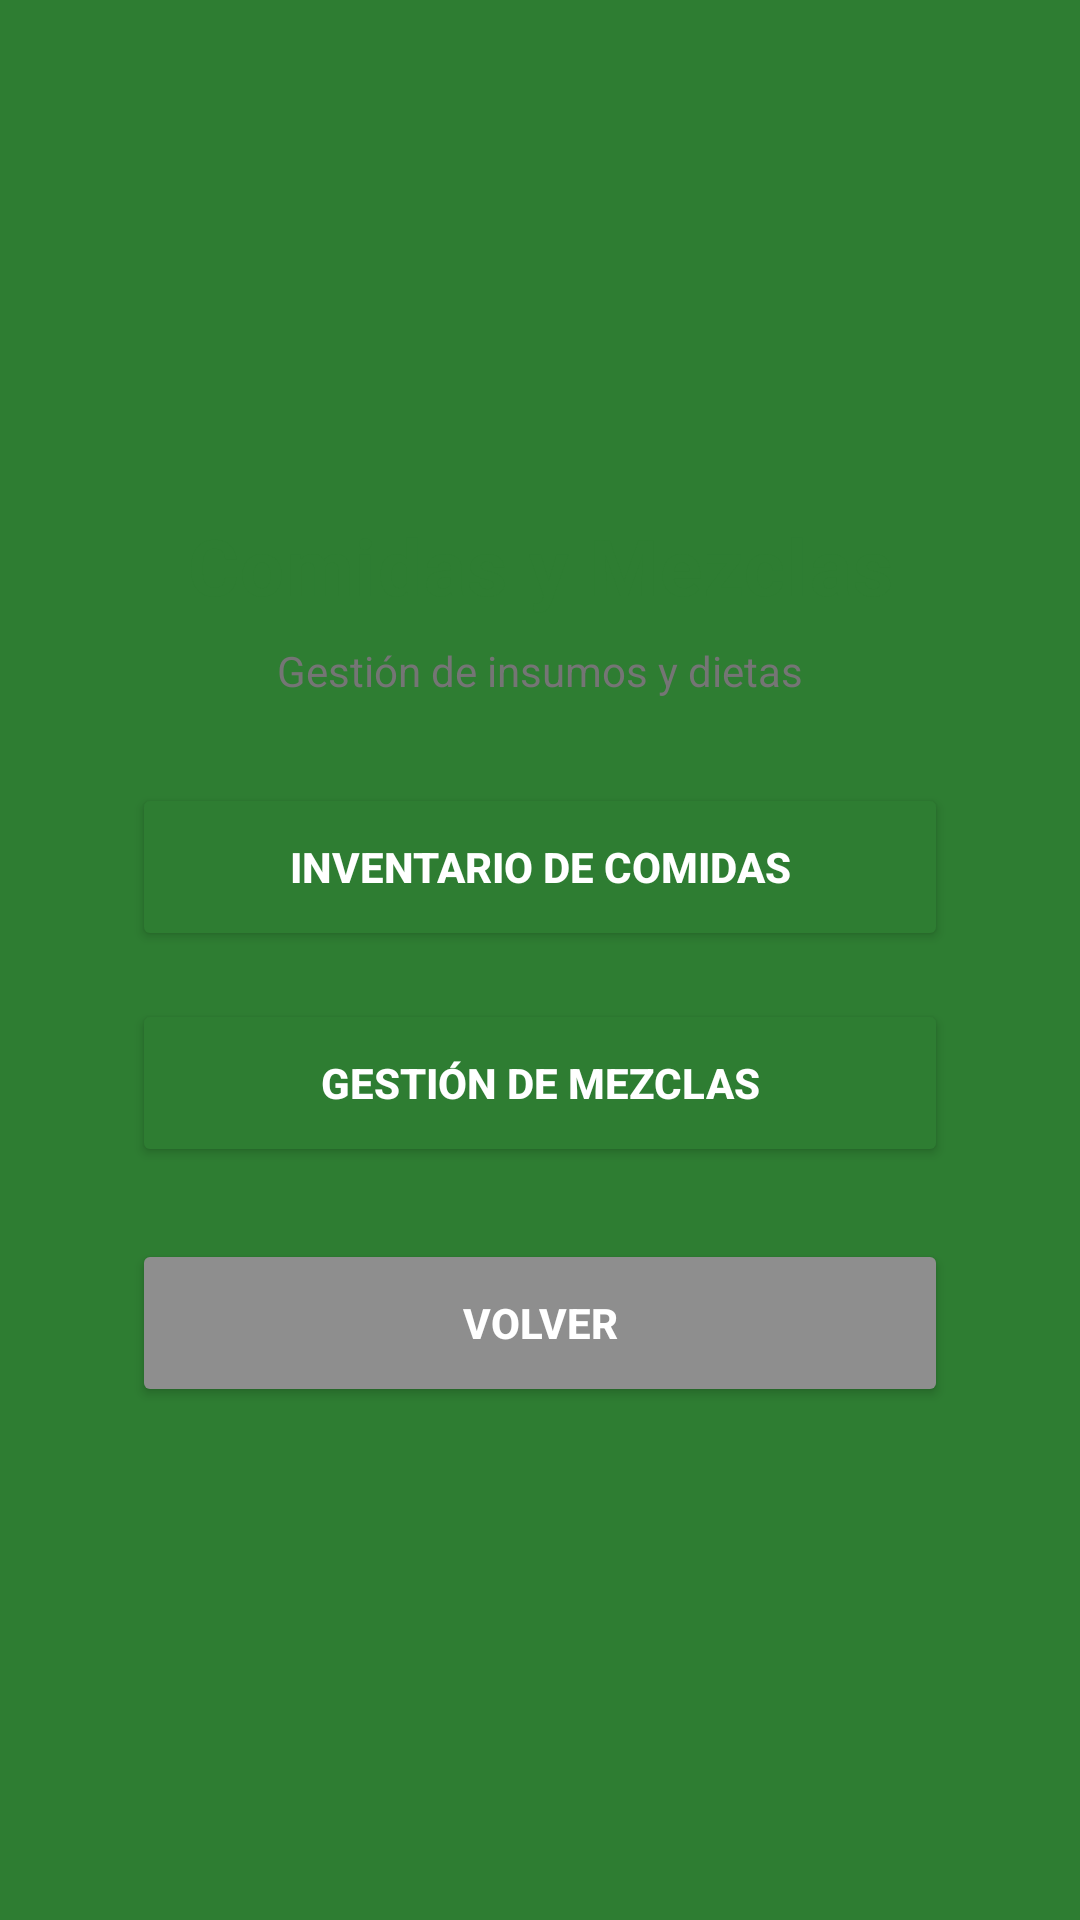

Android layout source for this screen:
<!-- AndroidManifest.xml: application theme Theme.AMG -->
<!-- res/layout/activity_comidas.xml -->
<?xml version="1.0" encoding="utf-8"?>
<androidx.coordinatorlayout.widget.CoordinatorLayout
    xmlns:android="http://schemas.android.com/apk/res/android"
    xmlns:app="http://schemas.android.com/apk/res-auto"
    android:layout_width="match_parent"
    android:layout_height="match_parent"
    android:background="@color/green_primary"
    android:fitsSystemWindows="true"> <LinearLayout
    android:layout_width="match_parent"
    android:layout_height="match_parent"
    android:gravity="center"
    android:padding="20dp">

    <LinearLayout
        android:layout_width="match_parent"
        android:layout_height="wrap_content"
        android:orientation="vertical"
        android:background="@drawable/bg_card"
        android:elevation="8dp"
        android:padding="24dp">

        <TextView
            android:id="@+id/tvTituloComidas"
            android:layout_width="match_parent"
            android:layout_height="wrap_content"
            android:text="Comidas y Mezclas"
            android:textSize="26sp"
            android:textStyle="bold"
            android:textColor="@color/green_primary"
            android:gravity="center"
            android:letterSpacing="0.02"
            android:layout_marginBottom="8dp"/>

        <TextView
            android:layout_width="match_parent"
            android:layout_height="wrap_content"
            android:text="Gestión de insumos y dietas"
            android:textSize="14sp"
            android:textColor="#757575"
            android:gravity="center"
            android:layout_marginBottom="28dp"/>

        <Button
            android:id="@+id/btnInventario"
            android:layout_width="match_parent"
            android:layout_height="56dp"
            android:text="INVENTARIO DE COMIDAS"
            android:textStyle="bold"
            android:backgroundTint="@color/green_primary"
            android:textColor="@color/white"
            app:cornerRadius="8dp"
            android:layout_marginBottom="16dp"/>

        <Button
            android:id="@+id/btnNuevaCarga"
            android:layout_width="match_parent"
            android:layout_height="56dp"
            android:text="GESTIÓN DE MEZCLAS"
            android:textStyle="bold"
            android:backgroundTint="@color/green_primary"
            android:textColor="@color/white"
            app:cornerRadius="8dp"
            android:layout_marginBottom="24dp"/>

        <Button
            android:id="@+id/btnVolver"
            android:layout_width="match_parent"
            android:layout_height="56dp"
            android:text="VOLVER"
            android:textStyle="bold"
            android:backgroundTint="#8E8E8E"
            android:textColor="@color/white"
            app:cornerRadius="8dp"/>

    </LinearLayout>
</LinearLayout>
</androidx.coordinatorlayout.widget.CoordinatorLayout>
<!-- resources referenced by this layout -->
<resources>
  <color name="green_primary">#2E7D32</color>
  <color name="white">#FFFFFF</color>
  <style name="Theme.AMG" parent="Base.Theme.AMG" />
  <style name="Base.Theme.AMG" parent="Theme.Material3.Light.NoActionBar">
          <item name="colorPrimary">@color/green_primary</item>
          <item name="colorSecondary">@color/green_light</item>
          <item name="android:textColorHint">#757575</item>
          <item name="editTextColor">@color/black</item>
          
          
          <item name="android:statusBarColor">@color/green_primary</item>
          <item name="android:windowLightStatusBar">false</item>
  
          
          <item name="android:navigationBarColor">@color/green_primary</item>
          <item name="android:windowLightNavigationBar">false</item>
      </style>
  <color name="green_light">#66BB6A</color>
  <color name="black">#000000</color>
</resources>
